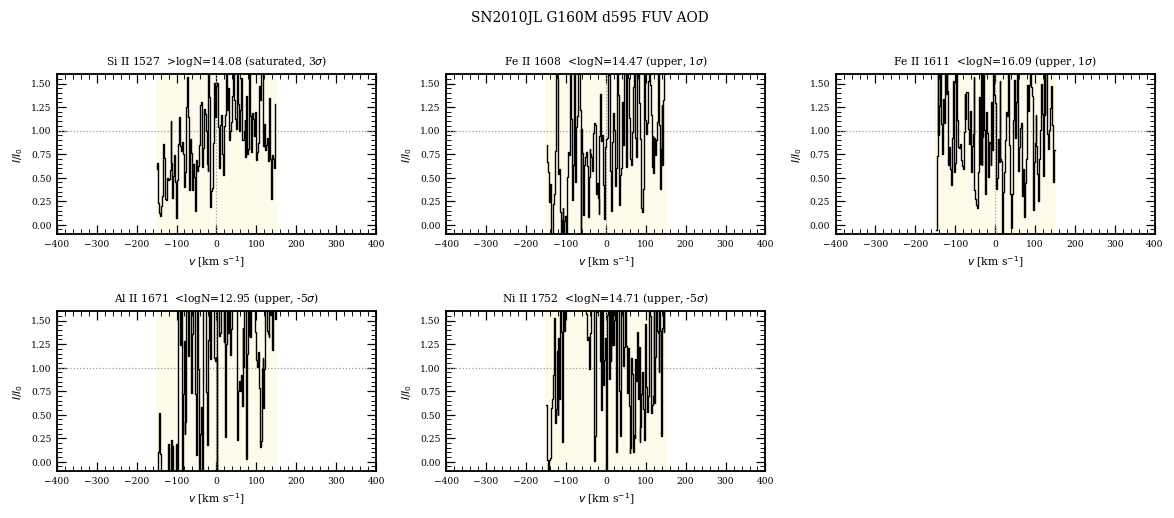

Data behind this chart, as committed beside it:
ion, lam, logN, logN_err, status, flag, sig, blend, tau_int, npix
Si II, 1527, 14.08, 0.907, saturated, >, 3.1, , 64.12, 126
Fe II, 1608, 14.47, , upper, <, 0.9, , 23.21, 133
Fe II, 1611, 16.09, , upper, <, 0.9, , 22.24, 133
Al II, 1671, 12.95, , upper, <, -5.5, , -127.1, 138
Ni II, 1752, 14.71, , upper, <, -5.0, , -113.7, 145
